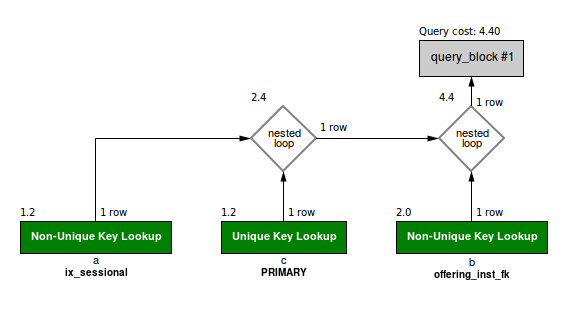

The data file committed next to this chart (first rows):
id, select_type, table, partitions, type, possible_keys, key, key_len, ref, rows, filtered, Extra
1, SIMPLE, a, NULL, ref, PRIMARY,instructor_fk,ix_sessional, ix_sessional, 2, const, 1, 100, Using where
1, SIMPLE, c, NULL, eq_ref, PRIMARY, PRIMARY, 8, StudentCourse.a.deptID, 1, 100, Using where; Using index
1, SIMPLE, b, NULL, ref, offering_inst_fk, offering_inst_fk, 5, StudentCourse.a.instID, 1, 100, NULL
